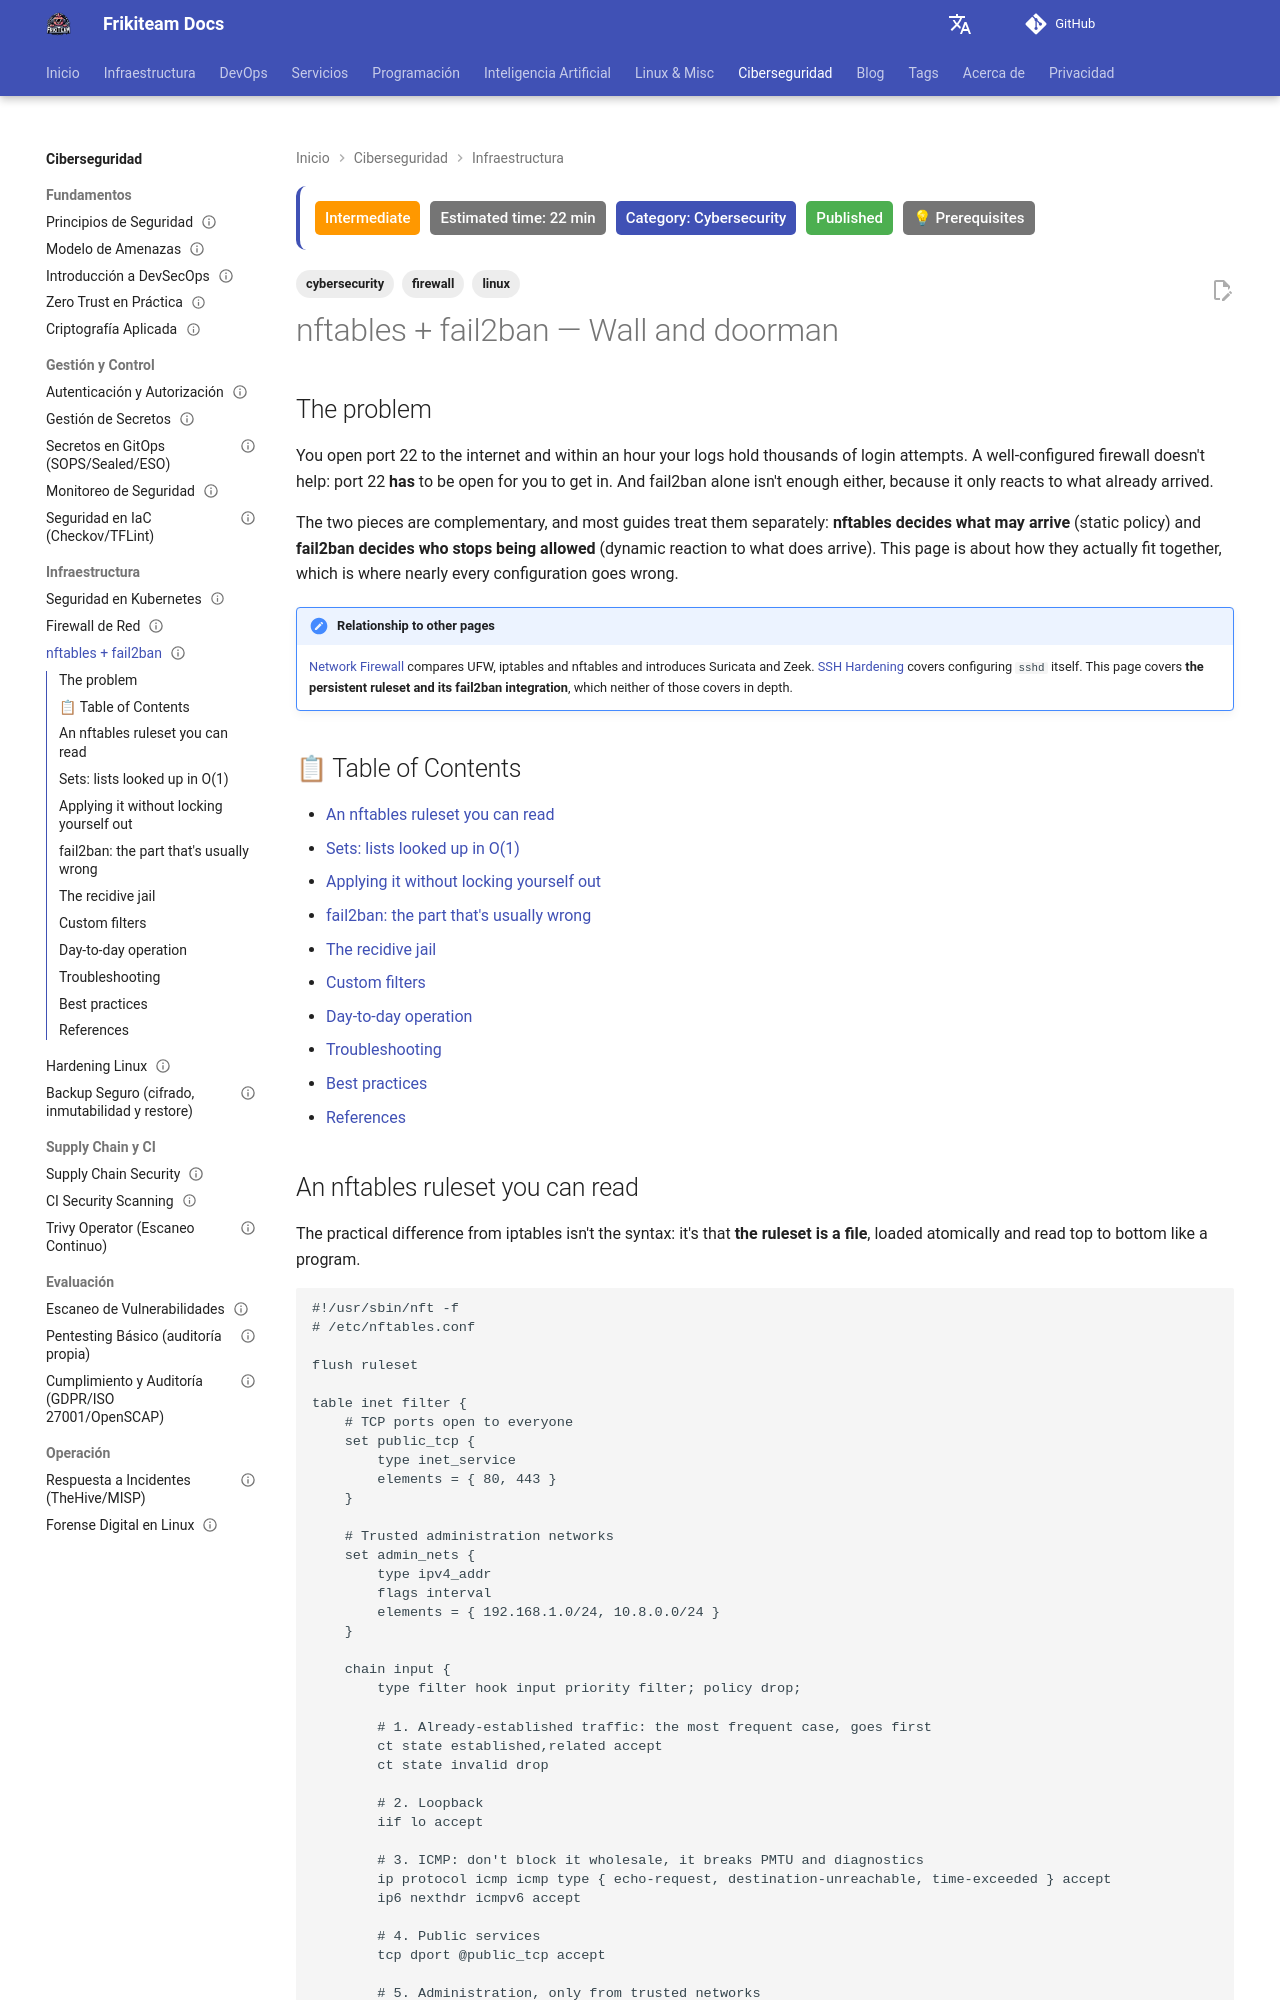

repository: rasty94/Frikiteam-docs · page: en/doc/cybersecurity/nftables_fail2ban/index.html · generator: mkdocs

---
title: "nftables + fail2ban — Wall and doorman"
description: "A persistent nftables ruleset with sets and verdict maps, real fail2ban integration (systemd backend, nftables banaction), the recidive jail and custom filters."
keywords: "nftables, fail2ban, firewall, linux, banaction, recidive, journald, sets, hardening"
tags: ['cybersecurity', 'firewall', 'linux']
updated: 2026-08-03
difficulty: intermediate
estimated_time: 22 min
category: Cybersecurity
status: published
last_reviewed: 2026-11-23
prerequisites:
  - "Intermediate Linux (systemd, journalctl)"
  - "Basic networking (TCP/IP, ports)"
reviewers: ["@rasty94"]
contributors: ["@rasty94"]
---

# nftables + fail2ban — Wall and doorman

## The problem

You open port 22 to the internet and within an hour your logs hold thousands of login attempts. A well-configured firewall doesn't help: port 22 **has** to be open for you to get in. And fail2ban alone isn't enough either, because it only reacts to what already arrived.

The two pieces are complementary, and most guides treat them separately: **nftables decides what may arrive** (static policy) and **fail2ban decides who stops being allowed** (dynamic reaction to what does arrive). This page is about how they actually fit together, which is where nearly every configuration goes wrong.

!!! note "Relationship to other pages"
    [Network Firewall](firewall_red.md) compares UFW, iptables and nftables and introduces Suricata and Zeek. [SSH Hardening](../linux/ssh_security.md) covers configuring `sshd` itself. This page covers **the persistent ruleset and its fail2ban integration**, which neither of those covers in depth.

## 📋 Table of Contents

- [An nftables ruleset you can read](#an-nftables-ruleset-you-can-read)
- [Sets: lists looked up in O(1)](#sets-lists-looked-up-in-o1)
- [Applying it without locking yourself out](#applying-it-without-locking-yourself-out)
- [fail2ban: the part that's usually wrong](#fail2ban-the-part-thats-usually-wrong)
- [The recidive jail](#the-recidive-jail)
- [Custom filters](#custom-filters)
- [Day-to-day operation](#day-to-day-operation)
- [Troubleshooting](#troubleshooting)
- [Best practices](#best-practices)
- [References](#references)
